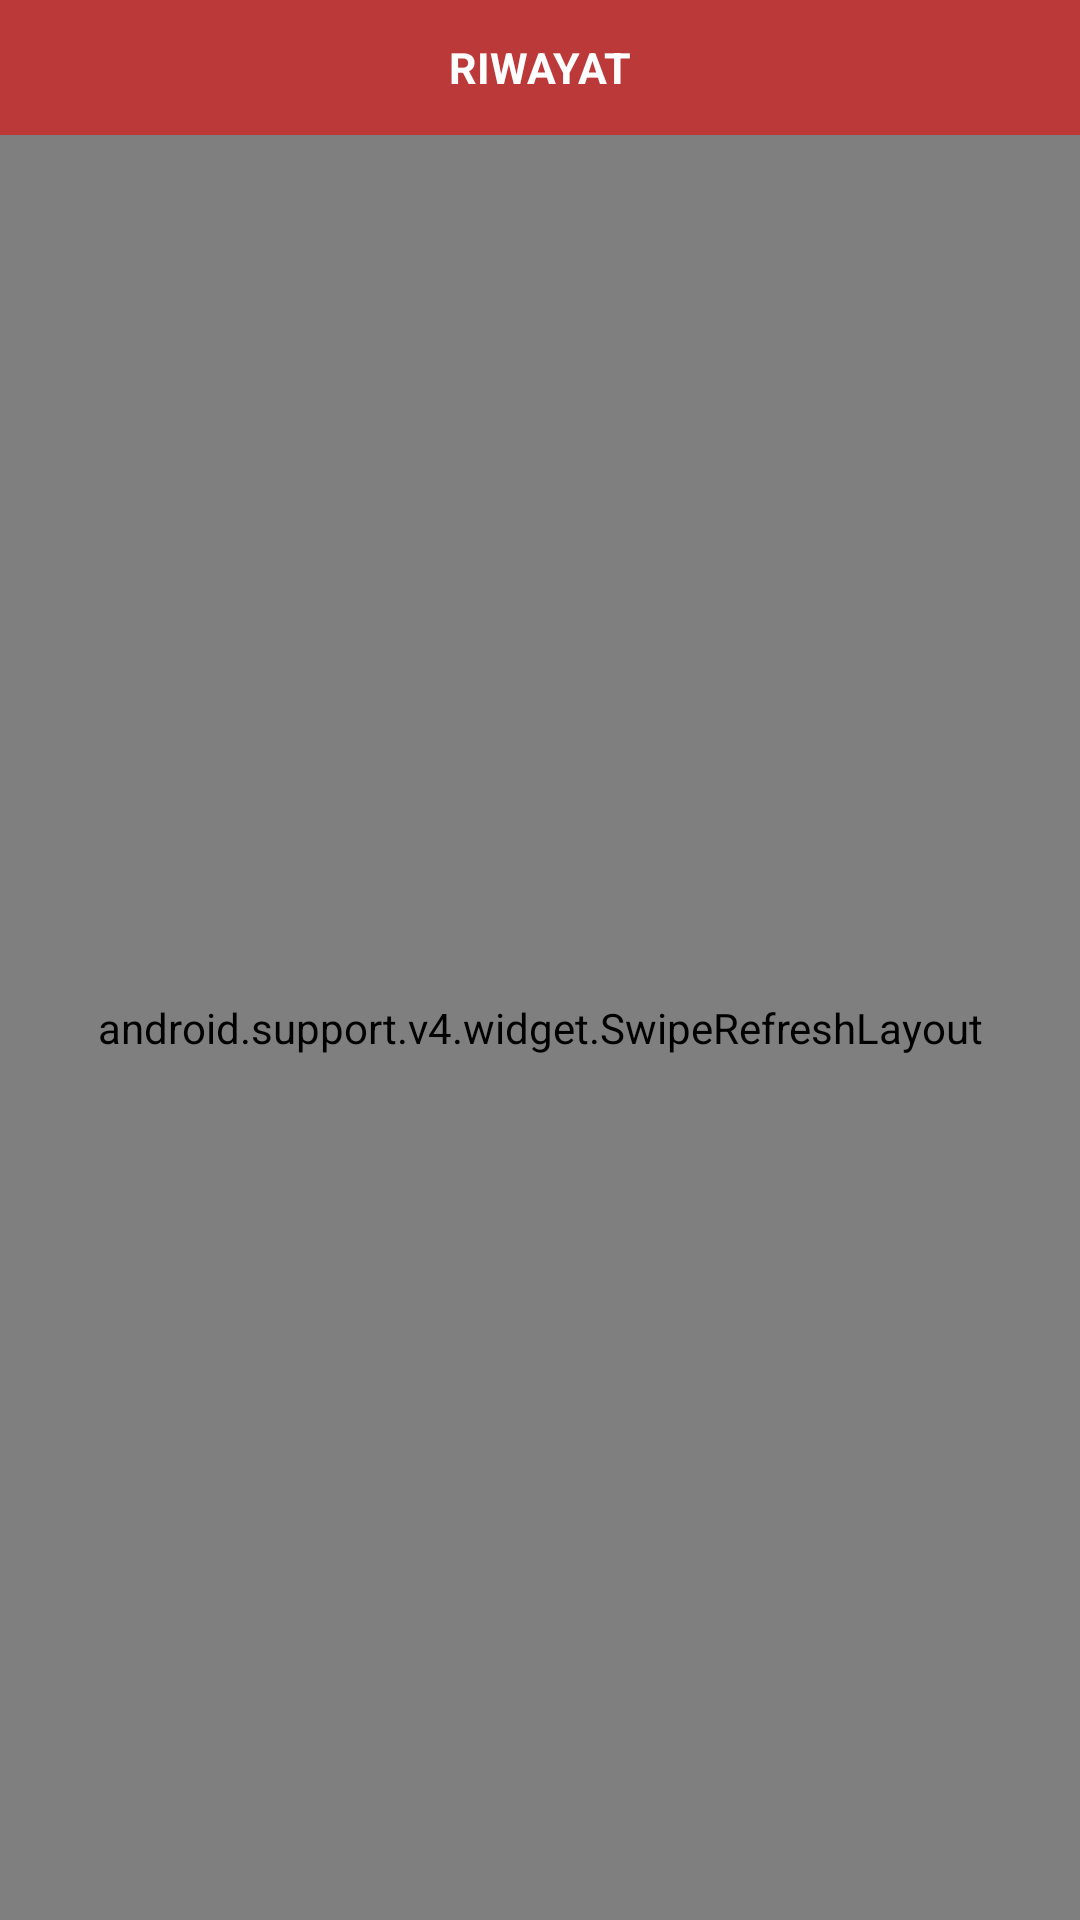

Produce the Android XML layout that renders to this screen, including the resource entries it uses.
<!-- AndroidManifest.xml: application theme Theme.HelixGPS -->
<!-- res/layout/activity_history.xml -->
<?xml version="1.0" encoding="utf-8"?>
<RelativeLayout xmlns:android="http://schemas.android.com/apk/res/android"
    xmlns:app="http://schemas.android.com/apk/res-auto"
    xmlns:tools="http://schemas.android.com/tools"
    android:layout_width="match_parent"
    android:layout_height="match_parent"
    tools:context=".Activity.History">

    <android.support.v7.widget.Toolbar
        android:id="@+id/toolbar2"
        android:layout_width="match_parent"
        android:layout_height="45dp"
        android:layout_alignParentStart="true"
        android:layout_alignParentTop="true"
        android:background="#bb3939"
        android:minHeight="?attr/actionBarSize"
        android:theme="?attr/actionBarTheme">

        <ImageView
            android:id="@+id/balik"
            android:layout_width="20dp"
            android:layout_height="20dp"
            android:src="@drawable/backwhite"/>

        <TextView
            android:layout_width="wrap_content"
            android:layout_height="wrap_content"
            android:layout_gravity="center"
            android:text="RIWAYAT"
            android:textColor="#FEFEFE"
            android:textSize="7pt"
            android:textStyle="bold" />

    </android.support.v7.widget.Toolbar>

    <android.support.v4.widget.SwipeRefreshLayout xmlns:android="http://schemas.android.com/apk/res/android"
        xmlns:tools="http://schemas.android.com/tools"
        android:id="@+id/swipe"
        android:layout_width="match_parent"
        android:layout_height="match_parent"
        android:layout_below="@id/toolbar2"
        tools:context=".SaveinLIst.InboxNotif">

        <android.support.v7.widget.RecyclerView
            android:id="@+id/recycler"
            android:layout_width="match_parent"
            android:layout_height="match_parent"
            android:layout_below="@+id/toolbar2"
            android:paddingTop="2dp"
            android:paddingBottom="2dp">

        </android.support.v7.widget.RecyclerView>
    </android.support.v4.widget.SwipeRefreshLayout>

</RelativeLayout>
<!-- resources referenced by this layout -->
<resources>
  <style name="Theme.HelixGPS" parent="Theme.MaterialComponents.Light.DarkActionBar">
          
          <item name="colorPrimary">@color/purple_500</item>
          <item name="colorPrimaryVariant">#1F1F1F</item>
          <item name="colorOnPrimary">@color/black</item>
          
          <item name="colorSecondary">@color/teal_200</item>
          <item name="colorSecondaryVariant">@color/teal_700</item>
          <item name="colorOnSecondary">@color/black</item>
          
          <item name="android:statusBarColor" tools:targetApi="l">?attr/colorPrimaryVariant</item>
          
      </style>
  <!-- not gathered from this repository: default colours our renderer supplied (Android Studio template values) -->
  <color name="purple_500">#FF6200EE</color>
  <color name="teal_200">#FF03DAC5</color>
  <color name="teal_700">#FF018786</color>
  <color name="black">#FF000000</color>
</resources>
